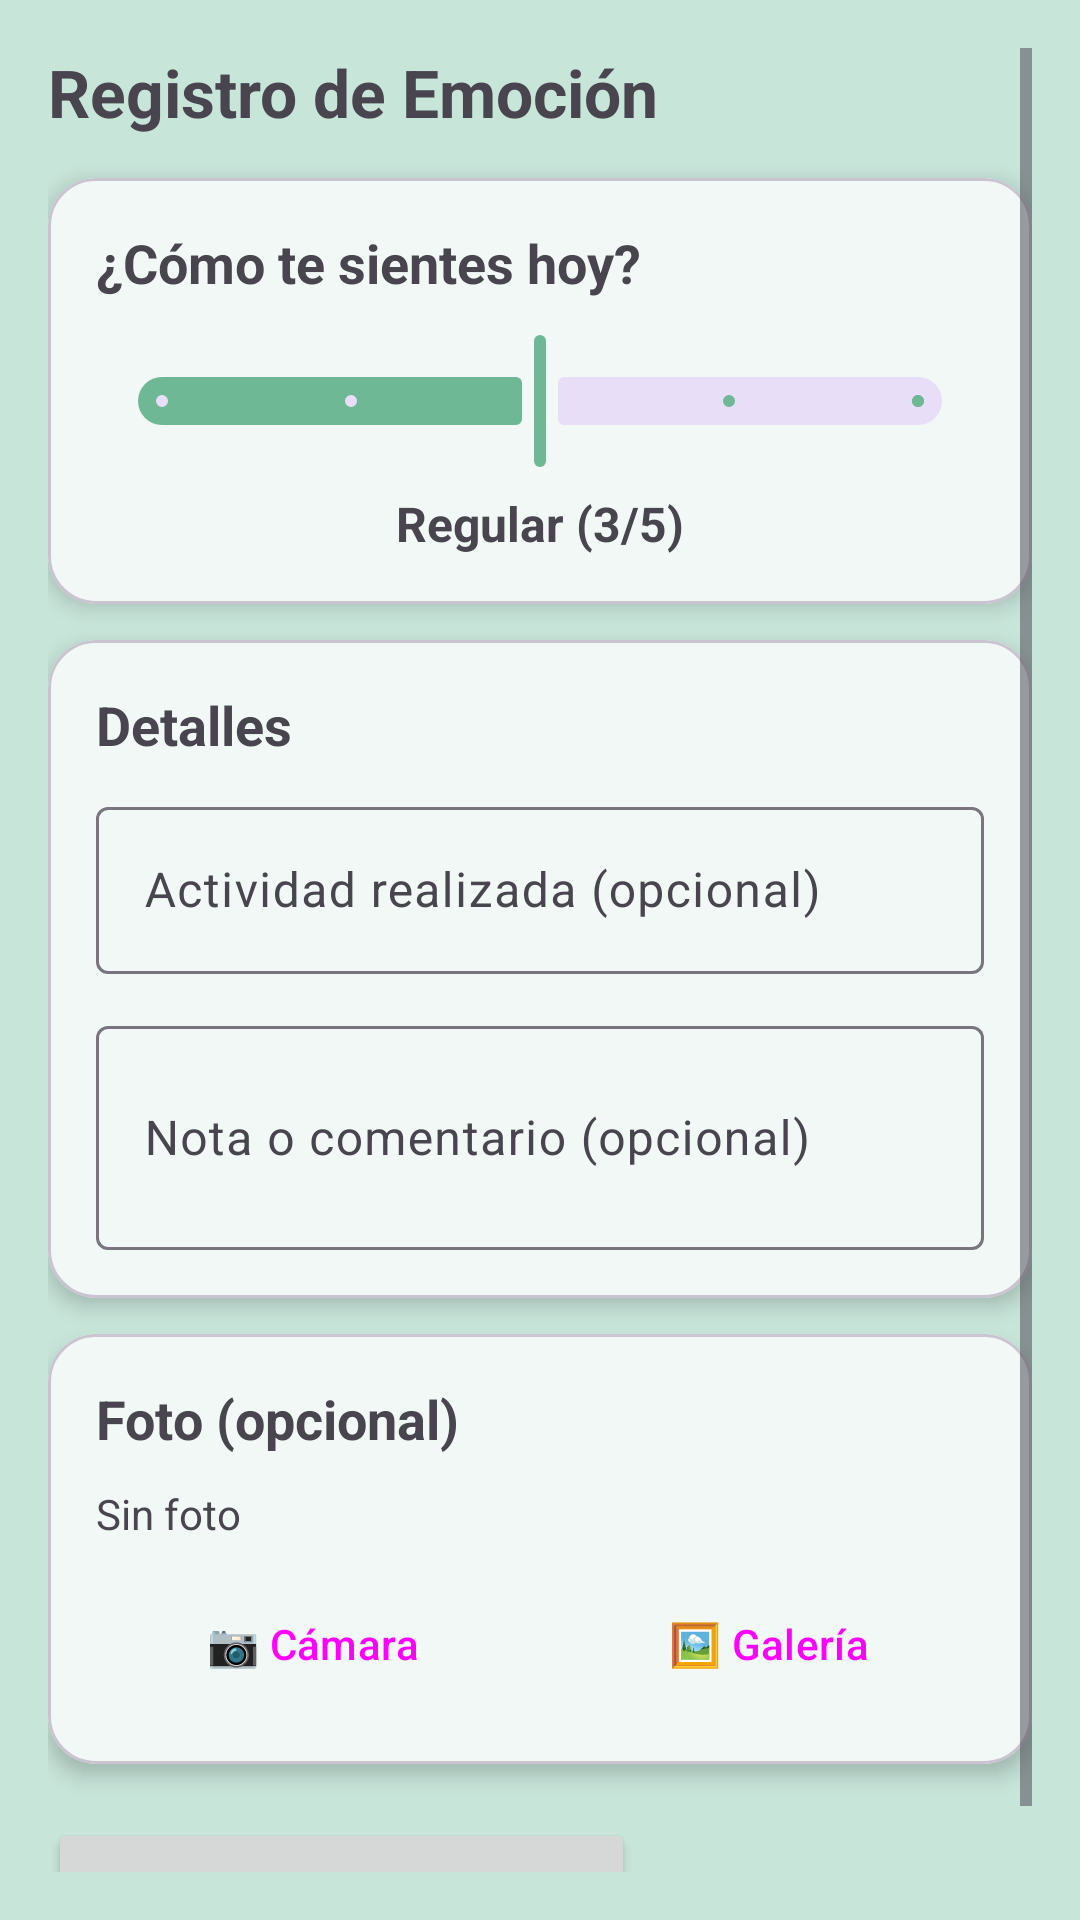

The Android layout XML behind this screen, and the referenced resources:
<!-- AndroidManifest.xml: application theme Theme.MENTALL -->
<!-- res/layout/fragment_emotion_entry.xml -->
<?xml version="1.0" encoding="utf-8"?>
<ScrollView xmlns:android="http://schemas.android.com/apk/res/android"
    xmlns:app="http://schemas.android.com/apk/res-auto"
    android:layout_width="match_parent"
    android:layout_height="match_parent"
    android:padding="16dp">

    <LinearLayout
        android:layout_width="match_parent"
        android:layout_height="wrap_content"
        android:orientation="vertical">

        <TextView
            android:layout_width="wrap_content"
            android:layout_height="wrap_content"
            android:text="Registro de Emoción"
            android:textSize="22sp"
            android:textStyle="bold"
            android:layout_marginBottom="14dp" />

        
        <com.google.android.material.card.MaterialCardView
            android:layout_width="match_parent"
            android:layout_height="wrap_content"
            app:cardCornerRadius="16dp"
            app:cardElevation="4dp"
            android:layout_marginBottom="12dp">

            <LinearLayout
                android:layout_width="match_parent"
                android:layout_height="wrap_content"
                android:orientation="vertical"
                android:padding="16dp">

                <TextView
                    android:layout_width="wrap_content"
                    android:layout_height="wrap_content"
                    android:text="¿Cómo te sientes hoy?"
                    android:textSize="18sp"
                    android:textStyle="bold"
                    android:layout_marginBottom="10dp" />

                <com.google.android.material.slider.Slider
                    android:id="@+id/sliderMood"
                    android:layout_width="match_parent"
                    android:layout_height="wrap_content"
                    android:valueFrom="1.0"
                    android:valueTo="5.0"
                    android:stepSize="1.0"
                    android:value="3.0" />

                <TextView
                    android:id="@+id/tvMoodLabel"
                    android:layout_width="wrap_content"
                    android:layout_height="wrap_content"
                    android:text="Regular (3/5)"
                    android:textSize="16sp"
                    android:layout_gravity="center"
                    android:textStyle="bold"
                    android:layout_marginTop="6dp" />
            </LinearLayout>
        </com.google.android.material.card.MaterialCardView>

        
        <com.google.android.material.card.MaterialCardView
            android:layout_width="match_parent"
            android:layout_height="wrap_content"
            app:cardCornerRadius="16dp"
            app:cardElevation="4dp"
            android:layout_marginBottom="12dp">

            <LinearLayout
                android:layout_width="match_parent"
                android:layout_height="wrap_content"
                android:orientation="vertical"
                android:padding="16dp">

                <TextView
                    android:layout_width="wrap_content"
                    android:layout_height="wrap_content"
                    android:text="Detalles"
                    android:textSize="18sp"
                    android:textStyle="bold"
                    android:layout_marginBottom="10dp" />

                <com.google.android.material.textfield.TextInputLayout
                    android:layout_width="match_parent"
                    android:layout_height="wrap_content"
                    android:hint="Actividad realizada (opcional)"
                    android:layout_marginBottom="12dp">

                    <com.google.android.material.textfield.TextInputEditText
                        android:id="@+id/etActividad"
                        android:layout_width="match_parent"
                        android:layout_height="wrap_content"
                        android:inputType="text" />
                </com.google.android.material.textfield.TextInputLayout>

                <com.google.android.material.textfield.TextInputLayout
                    android:layout_width="match_parent"
                    android:layout_height="wrap_content"
                    android:hint="Nota o comentario (opcional)">

                    <com.google.android.material.textfield.TextInputEditText
                        android:id="@+id/etNota"
                        android:layout_width="match_parent"
                        android:layout_height="wrap_content"
                        android:inputType="textMultiLine"
                        android:minLines="2"
                        android:maxLines="4" />
                </com.google.android.material.textfield.TextInputLayout>
            </LinearLayout>
        </com.google.android.material.card.MaterialCardView>

        
        <com.google.android.material.card.MaterialCardView
            android:layout_width="match_parent"
            android:layout_height="wrap_content"
            app:cardCornerRadius="16dp"
            app:cardElevation="4dp"
            android:layout_marginBottom="12dp">

            <LinearLayout
                android:layout_width="match_parent"
                android:layout_height="wrap_content"
                android:orientation="vertical"
                android:padding="16dp">

                <TextView
                    android:layout_width="wrap_content"
                    android:layout_height="wrap_content"
                    android:text="Foto (opcional)"
                    android:textSize="18sp"
                    android:textStyle="bold"
                    android:layout_marginBottom="10dp" />

                <TextView
                    android:id="@+id/tvPhotoStatus"
                    android:layout_width="wrap_content"
                    android:layout_height="wrap_content"
                    android:text="Sin foto"
                    android:layout_marginBottom="10dp" />

                <LinearLayout
                    android:layout_width="match_parent"
                    android:layout_height="wrap_content"
                    android:orientation="horizontal">

                    <Button
                        android:id="@+id/btnCamera"
                        android:layout_width="0dp"
                        android:layout_height="wrap_content"
                        android:layout_weight="1"
                        android:text="📷 Cámara"
                        android:layout_marginEnd="8dp"
                        style="@style/Widget.Material3.Button.TonalButton" />

                    <Button
                        android:id="@+id/btnGallery"
                        android:layout_width="0dp"
                        android:layout_height="wrap_content"
                        android:layout_weight="1"
                        android:text="🖼️ Galería"
                        style="@style/Widget.Material3.Button.TonalButton" />
                </LinearLayout>
            </LinearLayout>
        </com.google.android.material.card.MaterialCardView>

        
        <LinearLayout
            android:layout_width="match_parent"
            android:layout_height="wrap_content"
            android:orientation="horizontal"
            android:layout_marginTop="6dp">

            <Button
                android:id="@+id/btnSave"
                android:layout_width="0dp"
                android:layout_height="58dp"
                android:layout_weight="1.6"
                android:text="💾 Guardar"
                android:textSize="16sp" />

            <Button
                android:id="@+id/btnHistory"
                android:layout_width="0dp"
                android:layout_height="58dp"
                android:layout_weight="1"
                android:layout_marginStart="10dp"
                android:text="🕒 Historial"
                style="@style/Widget.Material3.Button.OutlinedButton" />
        </LinearLayout>

        <ProgressBar
            android:id="@+id/progressBar"
            android:layout_width="wrap_content"
            android:layout_height="wrap_content"
            android:layout_gravity="center"
            android:layout_marginTop="14dp"
            android:visibility="gone" />

    </LinearLayout>
</ScrollView>
<!-- resources referenced by this layout -->
<resources>
  <style name="Theme.MENTALL" parent="Base.Theme.MENTALL">
          
      </style>
  <style name="Base.Theme.MENTALL" parent="Theme.Material3.Light.NoActionBar">
          
          <item name="colorPrimary">@color/primary</item>
          <item name="colorPrimaryVariant">@color/primary_dark</item>
          <item name="colorOnPrimary">@color/white</item>
  
          <item name="colorSecondary">@color/secondary</item>
          <item name="colorSecondaryVariant">@color/secondary_dark</item>
          <item name="colorOnSecondary">@color/white</item>
  
          
          <item name="android:colorBackground">@color/background_main</item>
          <item name="colorSurface">@color/card_background</item>
  
          
          <item name="colorOnBackground">@color/text_primary</item>
          <item name="colorOnSurface">@color/text_primary</item>
  
          
          <item name="android:statusBarColor">@color/primary</item>
          <item name="android:navigationBarColor">@color/primary</item>
          <item name="android:windowLightStatusBar">false</item>
      </style>
  <color name="primary">#6EB896</color>
  <color name="primary_dark">#5CA080</color>
  <color name="white">#FFFFFFFF</color>
  <color name="secondary">#89C4DB</color>
  <color name="secondary_dark">#6BACC7</color>
  <color name="background_main">#C8E5DA</color>
  <color name="card_background">#FFFFFF</color>
  <color name="text_primary">#2C3E3C</color>
</resources>
